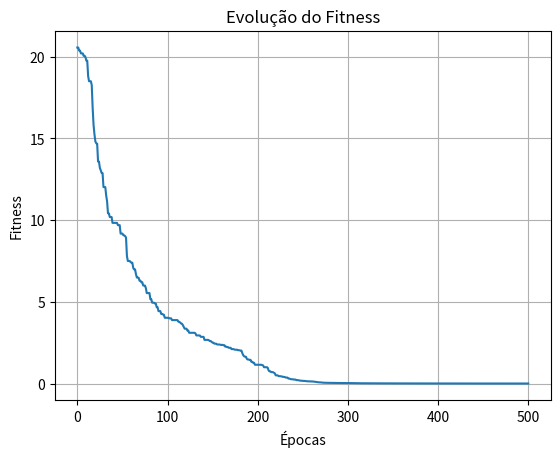

The script that saved this image:
import numpy as np
from tqdm import tqdm
import matplotlib.pyplot as plt

def fitness(individuo: np.ndarray) -> float:
    n = len(individuo)
    sum_sq = np.sum(individuo ** 2)
    sum_cos = np.sum(np.cos(2 * np.pi * individuo))
    return -20 * np.exp(-0.2 * np.sqrt(sum_sq / n)) - np.exp(sum_cos / n) + 20 + np.e

class PSO:
    def __init__(
        self,
        bounds, # Lower e upper bound do problema -> tupla()
        fitness_func,
        coeficiente_inercia=0.6,
        c1=2.05,
        c2=2.05,
        dimensao=30,
        n_individuos=1000, 
    ):
        self._coeficiente_inercia = coeficiente_inercia
        self._velocidades = np.random.uniform(-1,1, (n_individuos, dimensao))
        self._pos = np.random.uniform(bounds[0], bounds[1], (n_individuos, dimensao))
        
        self._pbest_pos = np.copy(self._pos) # (n_individuos, dimensao)
        # self.pbest_fit = np.apply_along_axis(fitness_func, axis=1, arr=self.pos)
        self._pbest_fit = np.array([fitness_func(p) for p in self._pos]) # (n_individuos,)
        
        self._current_fit = np.copy(self._pbest_fit) # (n_individuos,)
        
        global_idx = np.argmin(self._pbest_fit)
        self._gbest_fit = self._pbest_fit[global_idx] # Number
        self._gbest_pos = self._pbest_pos[global_idx] # (dimensao,)
        
        self._c1 = c1
        self._c2 = c2
        self._dimensao = dimensao
        self._n_individuos = n_individuos
        self._bounds = bounds
        self._fitness = fitness_func
    
    def get_melhores(self):
        melhores_mask = self._current_fit < self._pbest_fit
        self._pbest_pos[melhores_mask] = self._pos[melhores_mask]
        self._pbest_fit[melhores_mask] = self._current_fit[melhores_mask]
        
        global_idx = np.argmin(self._pbest_fit)
        self._gbest_fit = self._pbest_fit[global_idx]
        self._gbest_pos = self._pbest_pos[global_idx]
    
    def atualiza_velocidade(self):
        r1 = np.random.rand(self._n_individuos, self._dimensao)
        r2 = np.random.rand(self._n_individuos, self._dimensao)
        self._velocidades  = ( self._coeficiente_inercia * self._velocidades + 
                            self._c1 * r1 * (self._pbest_pos - self._pos) + 
                            self._c2 * r2 * (self._gbest_pos - self._pos) )
    
    def atualiza_posicoes(self):
        self._pos += self._velocidades
        np.clip(self._pos, self._bounds[0], self._bounds[1], out=self._pos)
        
    def otimiza(self, epocas: int):
        historico = []
        historico.append(self._gbest_fit)
        
        with tqdm (total=epocas) as pbar:
            for _ in range(epocas):
                self.get_melhores()
                self.atualiza_velocidade()
                self.atualiza_posicoes()
                self._current_fit = np.array([self._fitness(p) for p in self._pos])
                historico.append(self._gbest_fit)
                pbar.update(1)
        
        self.get_melhores()
        return self._gbest_fit, historico


LIM_INFERIOR = -32
LIM_SUPERIOR = 32
EPOCAS = 500
N_INDIVIDUOS = 100


if __name__ == "__main__":
    pso = PSO((LIM_INFERIOR, LIM_SUPERIOR), fitness, coeficiente_inercia=0.4, n_individuos=N_INDIVIDUOS)
    melhor, historico = pso.otimiza(EPOCAS)
    
    print(f"Melhor Fitness: {melhor}")
    
    plt.plot(historico)
    plt.grid(True)
    plt.title("Evolução do Fitness")
    plt.xlabel("Épocas")
    plt.ylabel("Fitness")
    plt.show()
